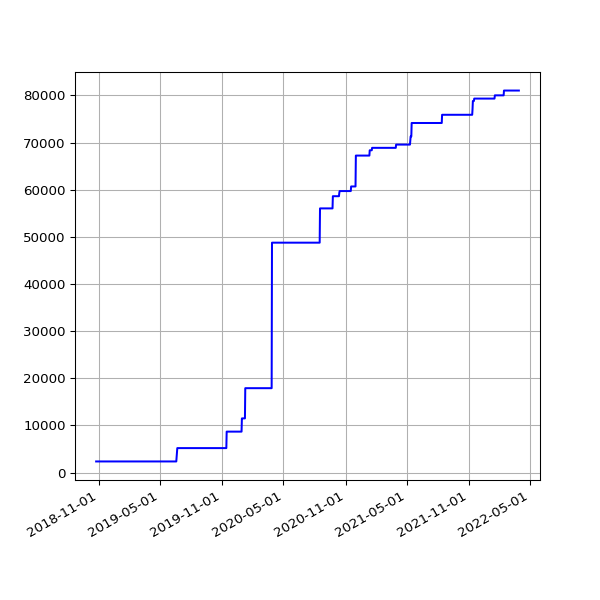

Source data for this figure (header and first rows):
date, value
2018-10-25 06:00:59 +0100, 2345
2018-10-28 05:13:53 +0000, 2345
2018-11-01 06:49:27 +0000, 2345
2018-11-04 06:12:54 +0000, 2345
2018-11-07 06:03:06 +0000, 2345
2018-11-10 06:10:02 +0000, 2345
2018-11-13 06:13:10 +0000, 2345
2018-11-16 06:06:18 +0000, 2345
2018-11-19 06:13:27 +0000, 2345
2018-11-22 06:43:41 +0000, 2345
2018-11-25 06:14:56 +0000, 2345
2018-12-01 06:23:51 +0000, 2345
2018-12-04 07:04:53 +0000, 2345
2018-12-07 06:14:22 +0000, 2345
2018-12-10 06:27:57 +0000, 2345
2018-12-13 06:31:09 +0000, 2345
2018-12-16 06:21:57 +0000, 2345
2018-12-19 06:31:52 +0000, 2345
2018-12-22 06:31:39 +0000, 2345
2018-12-25 06:50:52 +0000, 2345
2018-12-28 07:09:18 +0000, 2345
2019-01-01 06:51:12 +0000, 2345
2019-01-04 07:45:52 +0000, 2345
2019-01-07 06:36:52 +0000, 2345
2019-01-10 07:00:20 +0000, 2345
2019-01-13 06:51:08 +0000, 2345
2019-01-16 06:18:52 +0000, 2345
2019-01-25 06:27:52 +0000, 2345
2019-01-28 06:20:04 +0000, 2345
2019-02-01 06:43:11 +0000, 2345
2019-02-04 06:46:59 +0000, 2345
2019-02-07 06:28:15 +0000, 2345
2019-02-10 07:01:57 +0000, 2345
2019-02-13 06:35:54 +0000, 2345
2019-02-19 07:05:30 +0000, 2345
2019-02-22 06:55:53 +0000, 2345
2019-02-25 06:38:05 +0000, 2345
2019-03-01 06:43:32 +0000, 2345
2019-03-04 07:01:27 +0000, 2345
2019-03-07 07:15:07 +0000, 2345
2019-03-10 06:41:23 +0000, 2345
2019-03-13 06:35:04 +0000, 2345
2019-03-16 06:34:51 +0000, 2345
2019-03-19 06:42:23 +0000, 2345
2019-03-22 06:58:13 +0000, 2345
2019-03-25 06:50:58 +0000, 2345
2019-03-28 07:47:59 +0000, 2345
2019-04-01 07:40:45 +0100, 2345
2019-04-04 06:42:25 +0100, 2345
2019-04-07 06:51:48 +0100, 2345
2019-04-10 06:56:15 +0100, 2345
2019-04-16 11:24:05 +0100, 2345
2019-04-19 07:16:50 +0100, 2345
2019-04-22 07:00:26 +0100, 2345
2019-05-01 07:20:31 +0100, 2345
2019-05-04 07:15:27 +0100, 2345
2019-05-07 07:29:37 +0100, 2345
2019-05-10 07:10:29 +0100, 2345
2019-05-13 07:01:24 +0100, 2345
2019-05-16 07:14:22 +0100, 2345
... 960 more rows
